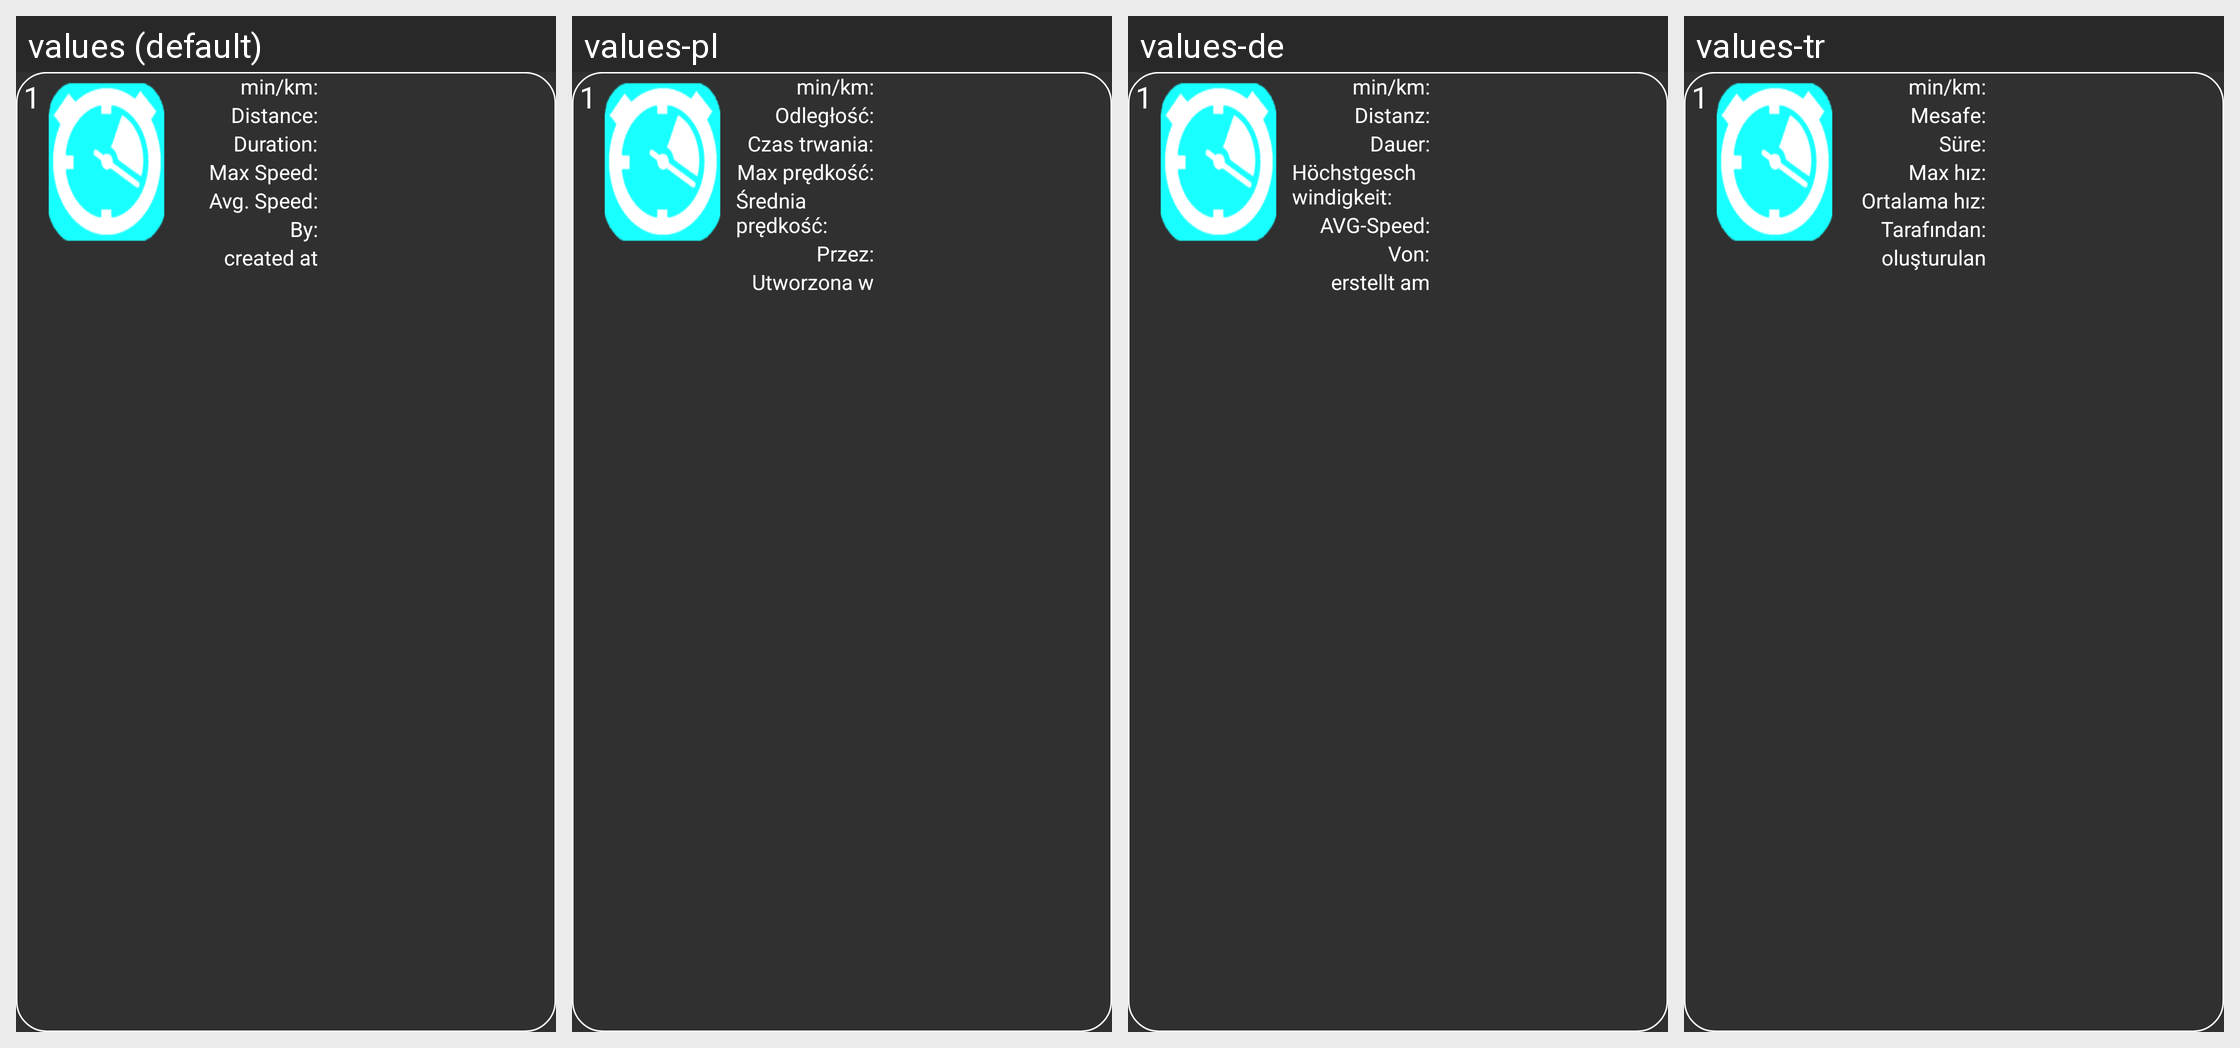

This grid shows one Android layout under several languages. Give, for every string resource on the screen, its name, the default text and each shown locale's text.
Android screen res/layout/leaderboard_row.xml rendered under 4 locales, left to right: values (default), values-pl, values-de, values-tr. Device: Nexus 5 (rendered at 1080×1920; each locale shown at half size, 540×960, under a caption strip naming it); theme AppTheme.
Other locales in the repository, not shown: values-bg, values-es, values-fr, values-hi, values-hu, values-id, values-it, values-nl, values-pt, values-ro, values-ru, values-zh.
Strings drawn on this screen, with the default value and each locale's value (text and hints the layout hard-codes, and strings that could not be matched under every locale, appear in the picture but are not listed):

l_time_per_km
  values: min/km:
  values-pl: min/km:  [not translated; the default value is used]
  values-de: min/km:  [not translated; the default value is used]
  values-tr: min/km:  [not translated; the default value is used]

l_distance
  values: Distance:
  values-pl: Odległość:
  values-de: Distanz:
  values-tr: Mesafe:

l_duration
  values: Duration:
  values-pl: Czas trwania:
  values-de: Dauer:
  values-tr: Süre:

l_max_speed
  values: Max Speed:
  values-pl: Max prędkość:
  values-de: Höchstgeschwindigkeit:
  values-tr: Max hız:

l_average_speed
  values: Avg. Speed:
  values-pl: Średnia prędkość:
  values-de: AVG-Speed:
  values-tr: Ortalama hız:

l_by_user
  values: By:
  values-pl: Przez:
  values-de: Von:
  values-tr: Tarafından:

save_created_at
  values: created at
  values-pl: Utworzona w
  values-de: erstellt am
  values-tr: oluşturulan
